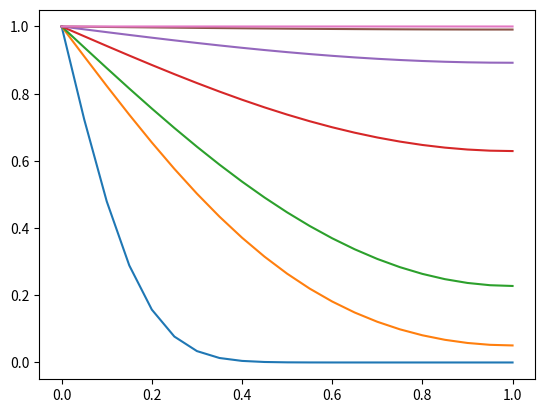
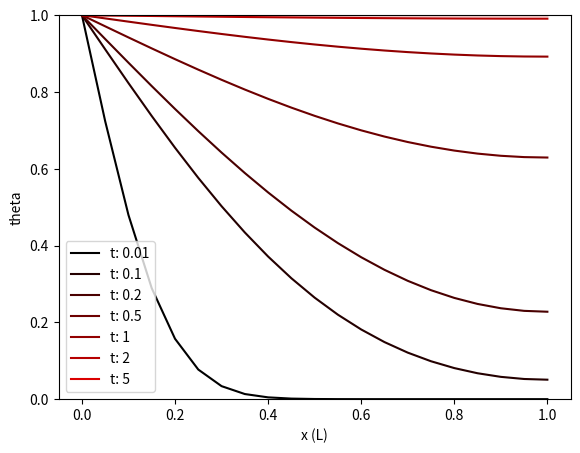

Here is the Python script that generated these plots, in order:
#### NUMERICAL METHODS PROJECT 1, PROBLEM 5
import numpy as np
# For pi
import math
# for plotting
import matplotlib.pylab as plt


thetasum = lambda x, n, t : (np.sin(((2*n+1)*np.pi*x)/(2*L))*np.exp(-1*(((2*n+1)**2)*(np.pi**2)*alpha*t)/(4*L**2)))/((2*n+1)*math.pi)


#### Part (a), use for loops

## Initialize default values
L = 1
alpha = 1
nmax = 50
theta0 = 1

## Initialize arrays
t = [0.01,0.1,0.2,0.5,1,2,5]
n = np.arange(0,nmax+1)
dx = 0.05
xeval = list(np.arange(0,L+dx,dx))
thetas = np.zeros((len(t),len(xeval)))

## Loop through and solve
for tn in t:
	tx = t.index(tn)
	for xn in xeval:
		xx = xeval.index(xn)
		thetanow = 0
		for nn in n:
			thetanow = thetanow + thetasum(xn,nn,tn)
		thetas[tx,xx] = theta0*(1-4*thetanow)

## Loop through and plot
for p in np.arange(0,len(thetas[:,1])):
	plt.plot(xeval,thetas[p,:])

plt.show()

#### Part (b), do summation with matrix capabilities

## Initialize default values
L = 1
alpha = 1
nmax = 50
theta0 = 1

## Initialize arrays
t = [0.01,0.1,0.2,0.5,1,2,5]
colors = ()
for a in np.arange(0,len(t)): colors = colors + ([(float(a)/(len(t))),0,0],)

n = np.arange(0,nmax+1)
dx = 0.05
xeval = list(np.arange(0,L+dx,dx))
thetas = np.zeros((len(t),len(xeval)))

## Loop through and solve
for tn in t:
	tx = t.index(tn)
	for xn in xeval:
		xx = xeval.index(xn)
		thetas[tx,xx] = theta0*(1-4*np.sum(thetasum(xn,n,tn)))

## Loop through and plot
fig = plt.figure()
axes = fig.add_axes([0.1, 0.1, 0.8, 0.8])
axes.set_xlabel('x (L)')
axes.set_ylabel('theta')
for p in np.arange(0,len(thetas[:,1])):
	axes.plot(xeval,thetas[p,:],color = colors[p],label = "t: " + str(t[p]))

axes.legend()
plt.ylim((0,1))
plt.show()

### Both plots show the same result.  Since x = 0 is kept at a constant temp, it makes sense
### that all the lines converge on x = 0, theta = 1.  As time goes on, the whole rod slowly heats
### with the portion closer to the heat source heating faster than the portion that is not insulated

